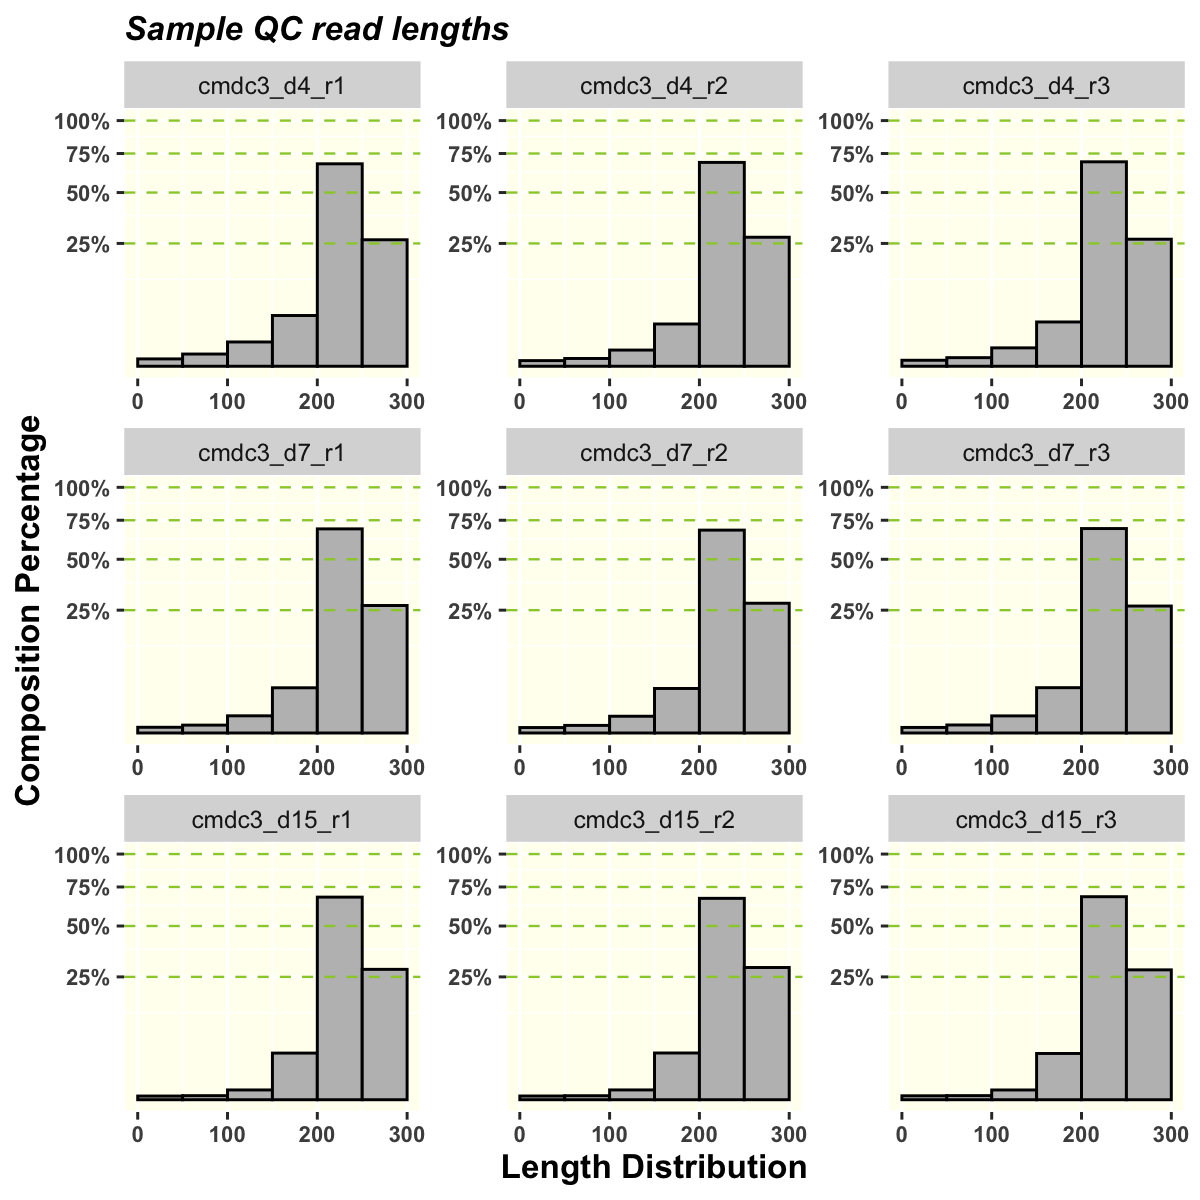

The file beside this chart, header and first rows:
Group	Sample	Total Reads	% 0 ~ 50	% 50 ~ 100	% 100 ~ 150	% 150 ~ 200	% 200 ~ 250	% 250 ~ 300	Pass Threshold	Pass
chr14_95096466_95096760_minus	cmdc3_d4_r1	2717746	0.1	0.2	1	4.3	67.9	26.5	90	TRUE
chr14_95096466_95096760_minus	cmdc3_d4_r2	3689052	0.1	0.1	0.4	3	68.9	27.6	90	TRUE
chr14_95096466_95096760_minus	cmdc3_d4_r3	2941679	0.1	0.1	0.6	3.3	69.3	26.8	90	TRUE
chr14_95096466_95096760_minus	cmdc3_d7_r1	2676782	0.1	0.1	0.5	3.4	69	26.9	90	TRUE
chr14_95096466_95096760_minus	cmdc3_d7_r2	3579182	0	0.1	0.5	3.3	68.2	27.9	90	TRUE
chr14_95096466_95096760_minus	cmdc3_d7_r3	3360372	0.1	0.1	0.5	3.4	69.3	26.7	90	TRUE
chr14_95096466_95096760_minus	cmdc3_d15_r1	4151410	0	0	0.2	3.6	68	28.2	90	TRUE
chr14_95096466_95096760_minus	cmdc3_d15_r2	3153724	0	0	0.2	3.6	67.2	29	90	TRUE
chr14_95096466_95096760_minus	cmdc3_d15_r3	2410065	0	0	0.2	3.5	68.3	27.9	90	TRUE
